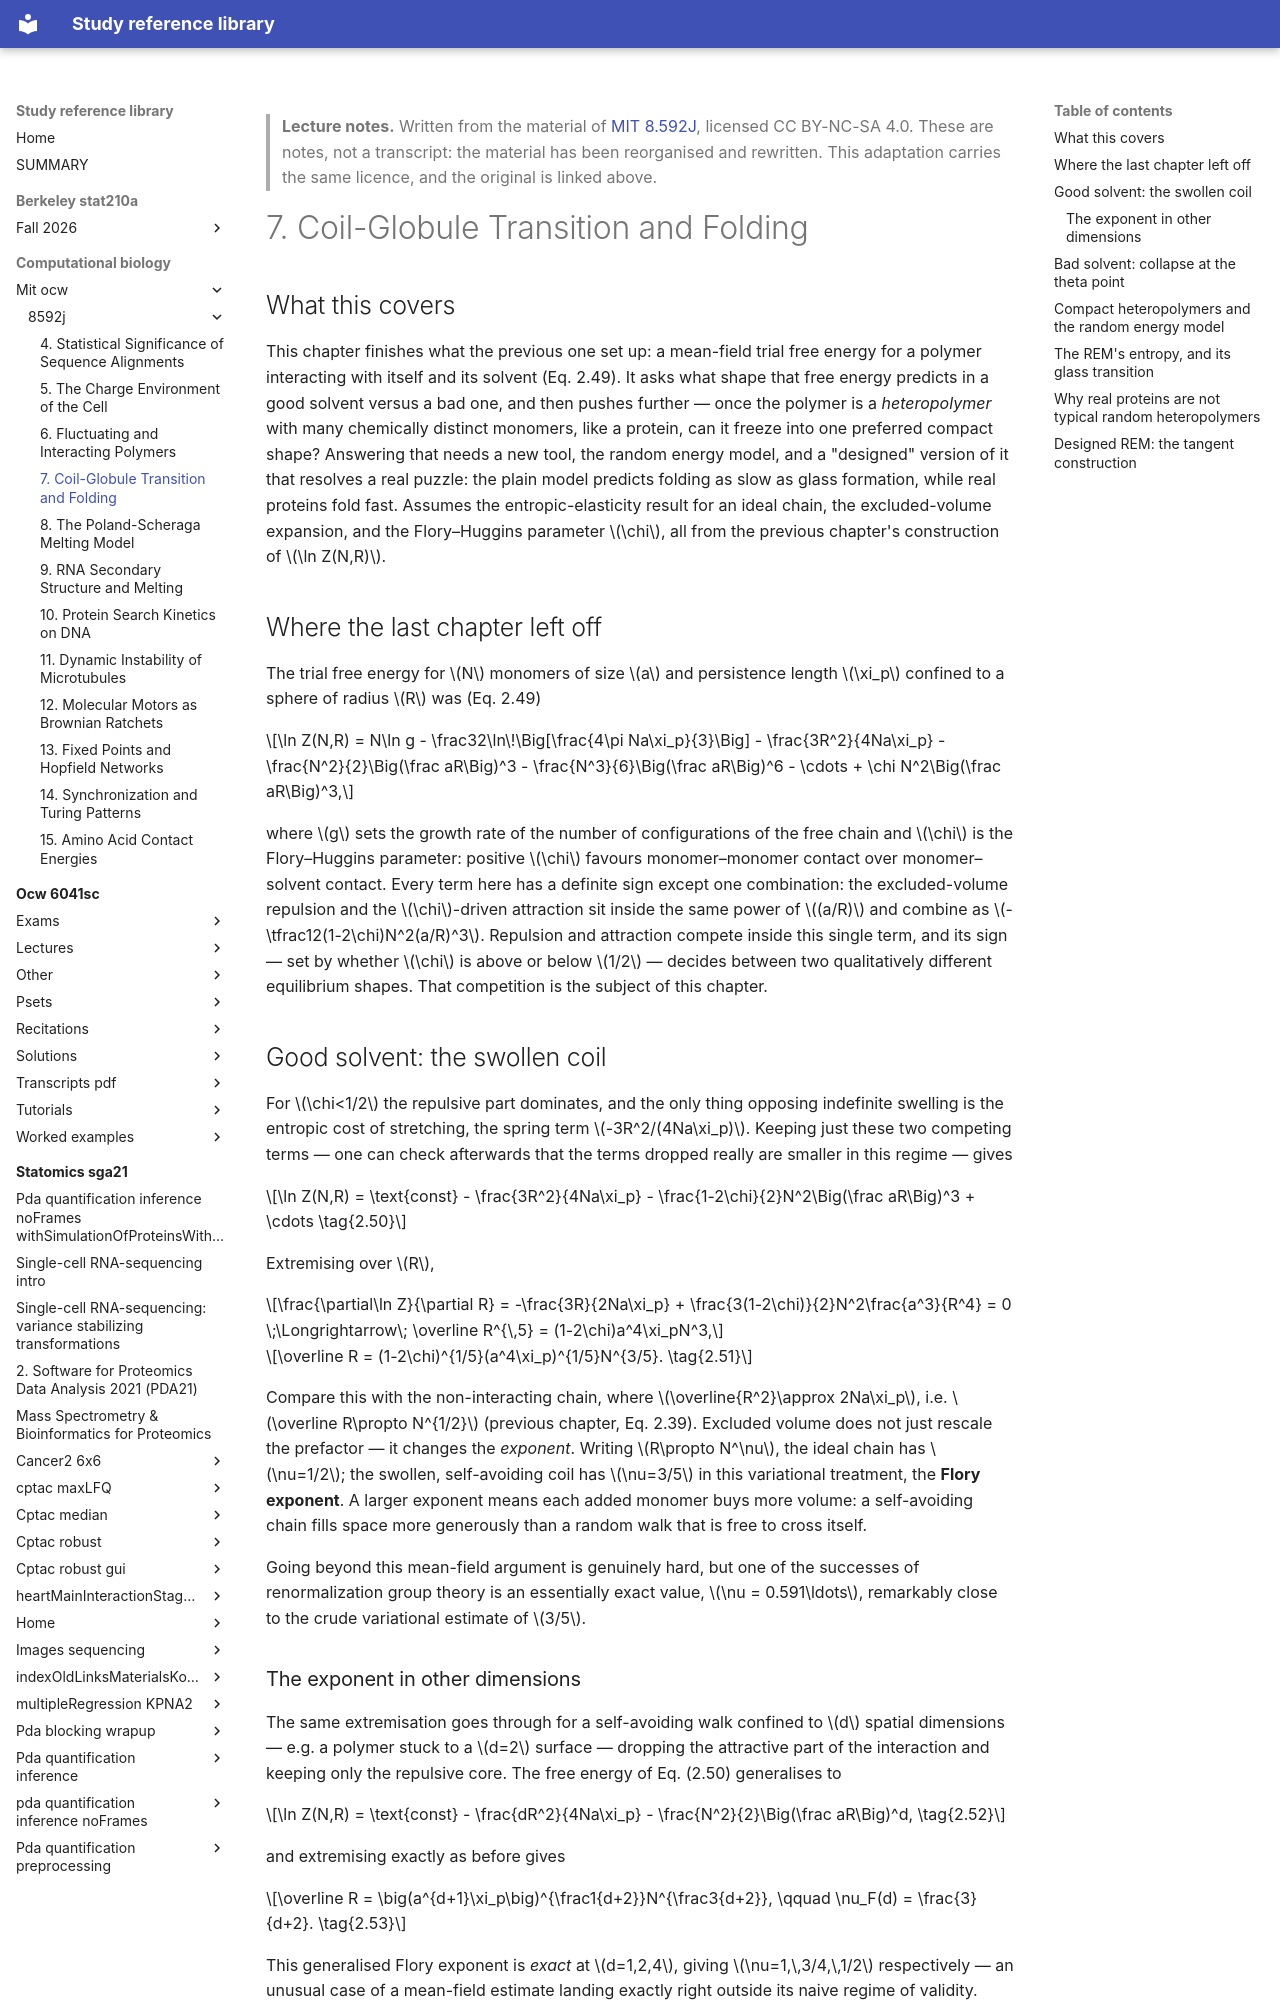

repository: Claptar/knowledge-base-library · page: computational-biology/mit-ocw/8592j/07-coil-globule-transition-and-folding/index.html · generator: mkdocs

---
title: "7. Coil-Globule Transition and Folding"
course: "MIT 8.592J"
chapter: 7
source: "https://ocw.mit.edu/courses/8-592j-statistical-physics-in-biology-spring-2011/"
licence: "CC BY-NC-SA 4.0"
written: "2026-09-20"
---

> **Lecture notes.** Written from the material of [MIT 8.592J](https://ocw.mit.edu/courses/8-592j-statistical-physics-in-biology-spring-2011/), licensed CC BY-NC-SA 4.0. These are notes, not a transcript: the material has been reorganised and rewritten. This adaptation carries the same licence, and the original is linked above.

# 7. Coil-Globule Transition and Folding

## What this covers

This chapter finishes what the previous one set up: a mean-field trial free energy for a polymer
interacting with itself and its solvent (Eq. 2.49). It asks what shape that free energy predicts in
a good solvent versus a bad one, and then pushes further — once the polymer is a *heteropolymer*
with many chemically distinct monomers, like a protein, can it freeze into one preferred compact
shape? Answering that needs a new tool, the random energy model, and a "designed" version of it
that resolves a real puzzle: the plain model predicts folding as slow as glass formation, while
real proteins fold fast. Assumes the entropic-elasticity result for an ideal chain, the
excluded-volume expansion, and the Flory–Huggins parameter $\chi$, all from the previous chapter's
construction of $\ln Z(N,R)$.

## Where the last chapter left off

The trial free energy for $N$ monomers of size $a$ and persistence length $\xi_p$ confined to a
sphere of radius $R$ was (Eq. 2.49)

$$\ln Z(N,R) = N\ln g - \frac32\ln\!\Big[\frac{4\pi Na\xi_p}{3}\Big] - \frac{3R^2}{4Na\xi_p} - \frac{N^2}{2}\Big(\frac aR\Big)^3 - \frac{N^3}{6}\Big(\frac aR\Big)^6 - \cdots + \chi N^2\Big(\frac aR\Big)^3,$$

where $g$ sets the growth rate of the number of configurations of the free chain and $\chi$ is the
Flory–Huggins parameter: positive $\chi$ favours monomer–monomer contact over monomer–solvent
contact. Every term here has a definite sign except one combination: the excluded-volume repulsion
and the $\chi$-driven attraction sit inside the same power of $(a/R)$ and combine as
$-\tfrac12(1-2\chi)N^2(a/R)^3$. Repulsion and attraction compete inside this single term, and its
sign — set by whether $\chi$ is above or below $1/2$ — decides between two qualitatively different
equilibrium shapes. That competition is the subject of this chapter.

## Good solvent: the swollen coil

For $\chi<1/2$ the repulsive part dominates, and the only thing opposing indefinite swelling is the
entropic cost of stretching, the spring term $-3R^2/(4Na\xi_p)$. Keeping just these two competing
terms — one can check afterwards that the terms dropped really are smaller in this regime — gives

$$\ln Z(N,R) = \text{const} - \frac{3R^2}{4Na\xi_p} - \frac{1-2\chi}{2}N^2\Big(\frac aR\Big)^3 + \cdots \tag{2.50}$$

Extremising over $R$,

$$\frac{\partial\ln Z}{\partial R} = -\frac{3R}{2Na\xi_p} + \frac{3(1-2\chi)}{2}N^2\frac{a^3}{R^4} = 0 \;\Longrightarrow\; \overline R^{\,5} = (1-2\chi)a^4\xi_pN^3,$$

$$\overline R = (1-2\chi)^{1/5}(a^4\xi_p)^{1/5}N^{3/5}. \tag{2.51}$$

Compare this with the non-interacting chain, where $\overline{R^2}\approx 2Na\xi_p$, i.e.
$\overline R\propto N^{1/2}$ (previous chapter, Eq. 2.39). Excluded volume does not just rescale the
prefactor — it changes the *exponent*. Writing $R\propto N^\nu$, the ideal chain has $\nu=1/2$; the
swollen, self-avoiding coil has $\nu=3/5$ in this variational treatment, the **Flory exponent**. A
larger exponent means each added monomer buys more volume: a self-avoiding chain fills space more
generously than a random walk that is free to cross itself.

Going beyond this mean-field argument is genuinely hard, but one of the successes of
renormalization group theory is an essentially exact value, $\nu = 0.591\ldots$, remarkably close
to the crude variational estimate of $3/5$.

### The exponent in other dimensions

The same extremisation goes through for a self-avoiding walk confined to $d$ spatial dimensions —
e.g. a polymer stuck to a $d=2$ surface — dropping the attractive part of the interaction and
keeping only the repulsive core. The free energy of Eq. (2.50) generalises to

$$\ln Z(N,R) = \text{const} - \frac{dR^2}{4Na\xi_p} - \frac{N^2}{2}\Big(\frac aR\Big)^d, \tag{2.52}$$

and extremising exactly as before gives

$$\overline R = \big(a^{d+1}\xi_p\big)^{\frac1{d+2}}N^{\frac3{d+2}}, \qquad \nu_F(d) = \frac{3}{d+2}. \tag{2.53}$$

This generalised Flory exponent is *exact* at $d=1,2,4$, giving $\nu=1,\,3/4,\,1/2$ respectively —
an unusual case of a mean-field estimate landing exactly right outside its naive regime of
validity. Above four dimensions the excluded-volume constraint stops mattering altogether and $\nu$
stays pinned at the ideal-chain value $1/2$: in high enough dimension two strands of the same walk
essentially never meet anyway.
